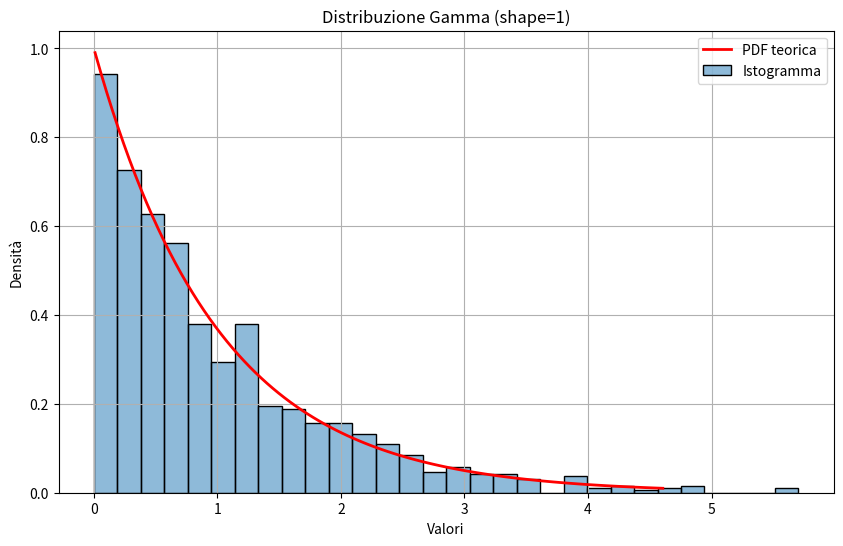
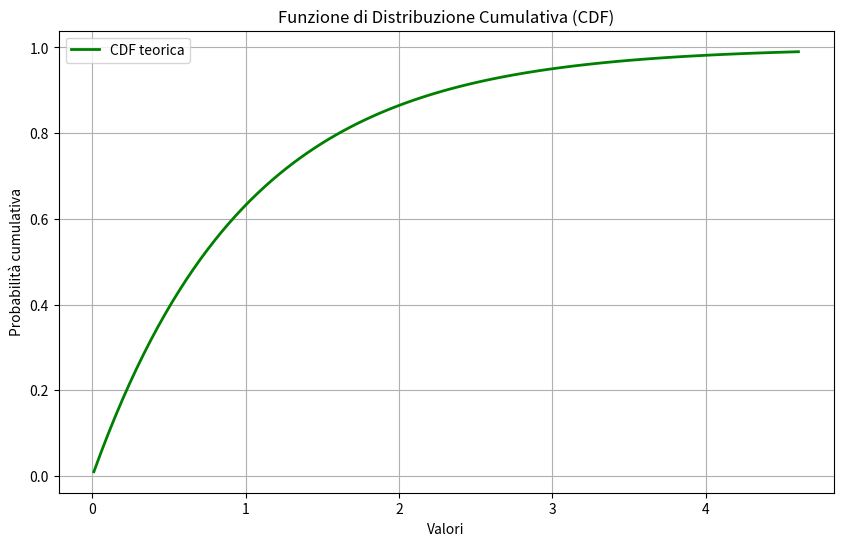

Source code (Python) for these figures, in order:
import numpy as np
import matplotlib.pyplot as plt
from scipy.stats import gamma
import seaborn as sns

# 1. Genera 1000 valori casuali da una distribuzione gamma con parametro di forma pari a 1
shape_param = 1
data = gamma.rvs(shape_param, size=1000)

# 2. Traccia l'istogramma del campione e sovrapponi la PDF
plt.figure(figsize=(10, 6))
sns.histplot(data, bins=30, kde=False, stat='density', alpha=0.5, label='Istogramma')

# PDF teorica
x = np.linspace(gamma.ppf(0.01, shape_param), gamma.ppf(0.99, shape_param), 100)
plt.plot(x, gamma.pdf(x, shape_param), 'r-', lw=2, label='PDF teorica')

plt.title('Distribuzione Gamma (shape=1)')
plt.xlabel('Valori')
plt.ylabel('Densità')
plt.legend()
plt.grid(True)
plt.show()

# 3. Stima il parametro di forma dal campione usando il metodo fit
shape_fit, loc_fit, scale_fit = gamma.fit(data, floc=0)  # fissiamo loc=0 per semplicità
print(f"Parametro di forma stimato: {shape_fit:.4f}")

# Extra: Esplorazione dei metodi della distribuzione
print("\nAlcuni metodi della distribuzione gamma:")
print(f"- Media: {gamma.mean(shape_param):.4f}")
print(f"- Varianza: {gamma.var(shape_param):.4f}")
print(f"- Mediana: {gamma.median(shape_param):.4f}")

# Traccia la CDF
plt.figure(figsize=(10, 6))
plt.plot(x, gamma.cdf(x, shape_param), 'g-', lw=2, label='CDF teorica')
plt.title('Funzione di Distribuzione Cumulativa (CDF)')
plt.xlabel('Valori')
plt.ylabel('Probabilità cumulativa')
plt.legend()
plt.grid(True)
plt.show()

# Calcola la varianza
variance = gamma.var(shape_param)
print(f"\nVarianza teorica: {variance:.4f}")
variance_sample = np.var(data)
print(f"Varianza del campione: {variance_sample:.4f}")